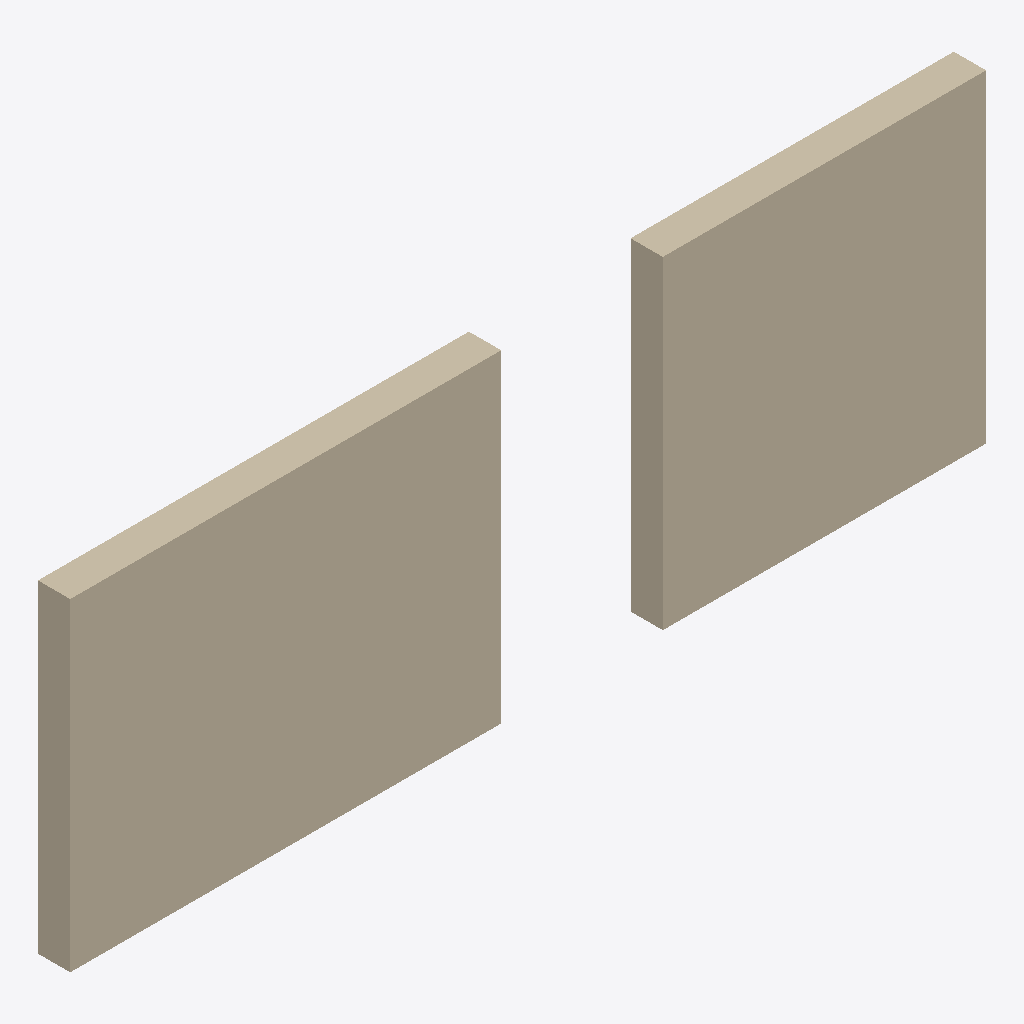
Isometric view of an IFC building model (IFC-SPF (STEP), schema IFC4, length unit metre), seen from the south-west, elements coloured by IFC class: 2 walls (beige).
Extent 8.5 m × 0.3 m × 3.0 m (x, y, z). Storeys (1): 1 aukstas at 0.00 m. Elements (2): 2 IfcWallStandardCase.

HEADER;
FILE_DESCRIPTION(('ViewDefinition [CoordinationView]'),'2;1');
FILE_NAME('test-wall.ifc','2026-07-20T00:00:00',('QTO'),('QTO'),'QTO','QTO','');
FILE_SCHEMA(('IFC4'));
ENDSEC;
DATA;
#1=IFCPROJECT('0E2E0001testProject001',#2,'E2E Projektas',$,$,$,$,(#7),#90);
#10=IFCSITE('0E2Esite00000000000001',#2,'Aikstele',$,$,#11,$,$,.ELEMENT.,$,$,$,$,$);
#20=IFCBUILDING('0E2Ebuilding0000000001',#2,'Pastatas',$,$,#21,$,$,.ELEMENT.,$,$,$);
#30=IFCBUILDINGSTOREY('0E2Estorey000000000001',#2,'1 aukstas',$,$,#31,$,$,.ELEMENT.,0.0);
#100=IFCWALLSTANDARDCASE('0E2Ewall00000000000001',#2,'E2E Siena W1',$,$,#50,#101,$,$);
#200=IFCWALLSTANDARDCASE('0E2Ewall00000000000002',#2,'E2E Siena W2',$,$,#60,#201,$,$);
ENDSEC;
